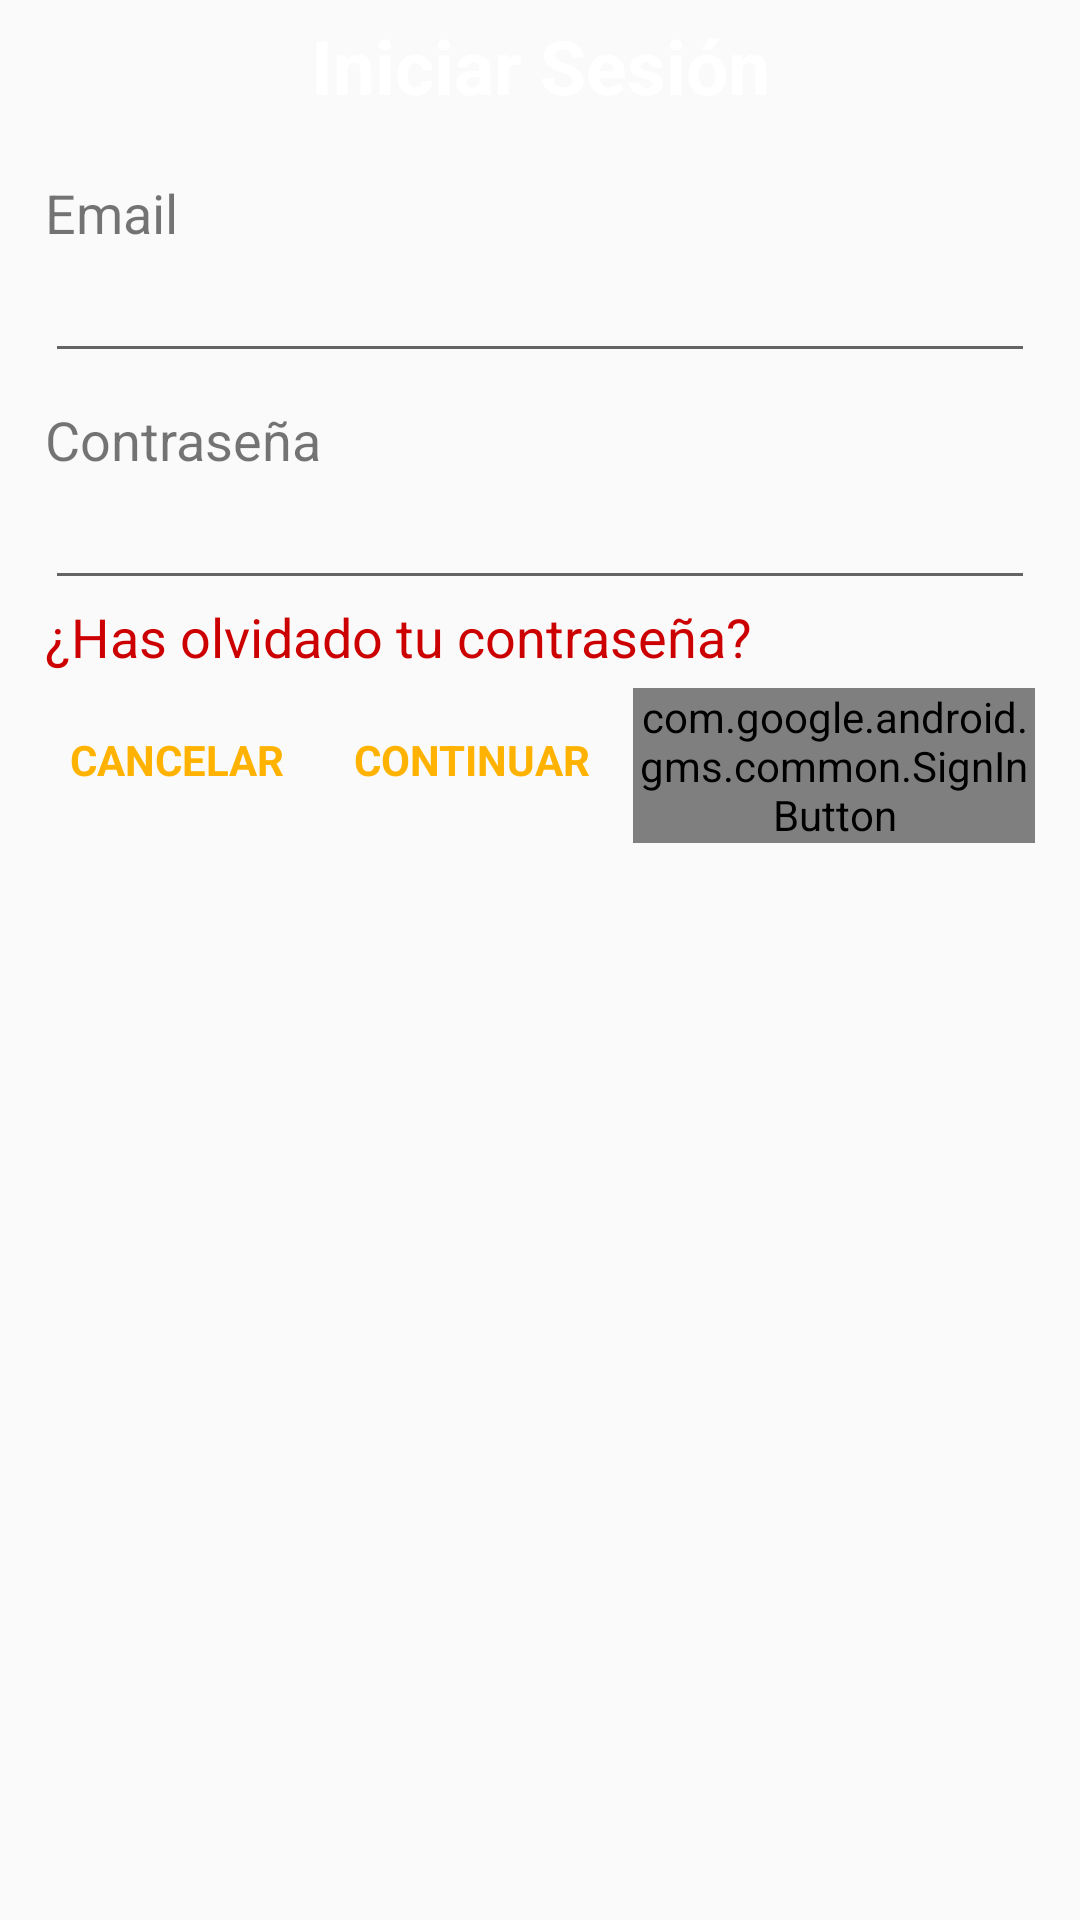

Android layout source for this screen:
<!-- AndroidManifest.xml: application theme AppTheme.NoActionBar -->
<!-- res/layout/dialog_login.xml -->
<?xml version="1.0" encoding="utf-8"?>
<LinearLayout
    xmlns:android="http://schemas.android.com/apk/res/android"
    android:layout_width="match_parent"
    android:layout_height="match_parent"
    android:orientation="vertical"
    android:background="@drawable/custom_dialog">

    <TextView
        android:id="@+id/edit_item_title"
        android:layout_width="match_parent"
        android:layout_height="wrap_content"
        android:gravity="center"
        android:textSize="25sp"
        android:text="Iniciar Sesión"
        android:textStyle="bold"
        android:background="@drawable/custom_dialog_title"
        android:textColor="@android:color/white"
        android:padding="5dp"/>

    <ScrollView
        android:layout_width="match_parent"
        android:layout_height="wrap_content">

        <LinearLayout
            android:layout_width="match_parent"
            android:layout_height="wrap_content"
            android:padding="15dp"
            android:orientation="vertical">

            <TextView
                android:layout_width="match_parent"
                android:layout_height="wrap_content"
                android:text="Email"
                android:textSize="18sp"/>

            <EditText
                android:id="@+id/login_email"
                android:layout_width="match_parent"
                android:layout_height="wrap_content"
                android:layout_marginBottom="10dp"
                android:inputType="textEmailAddress"/>

            <TextView
                android:layout_width="match_parent"
                android:layout_height="wrap_content"
                android:text="Contraseña"
                android:textSize="18sp"/>

            <EditText
                android:id="@+id/login_password"
                android:layout_width="match_parent"
                android:layout_height="wrap_content"
                android:inputType="textPassword"/>

            <TextView
                android:id="@+id/login_recuperar_password"
                android:layout_width="match_parent"
                android:layout_height="wrap_content"
                android:text="¿Has olvidado tu contraseña?"
                android:textSize="18sp"
                android:textColor="@android:color/holo_red_dark"/>

            <LinearLayout
                android:layout_width="wrap_content"
                android:layout_height="wrap_content"
                android:orientation="horizontal"
                android:layout_gravity="right"
                android:layout_marginTop="5dp">

                <Button
                    android:id="@+id/login_cancelar"
                    android:layout_width="wrap_content"
                    android:layout_height="wrap_content"
                    android:text="CANCELAR"
                    android:textColor="@color/amarillo"
                    android:layout_marginEnd="10dp"
                    android:textStyle="bold"
                    style="@style/Widget.AppCompat.ButtonBar.AlertDialog" />

                <Button
                    android:id="@+id/login_aceptar"
                    android:layout_width="wrap_content"
                    android:layout_height="wrap_content"
                    android:text="CONTINUAR"
                    android:textColor="@color/amarillo"
                    android:layout_marginEnd="10dp"
                    android:textStyle="bold"
                    style="@style/Widget.AppCompat.ButtonBar.AlertDialog"/>

                <com.google.android.gms.common.SignInButton
                    android:id="@+id/sign_in_button"
                    android:layout_width="match_parent"
                    android:layout_height="wrap_content" />

            </LinearLayout>

        </LinearLayout>

    </ScrollView>

</LinearLayout>
<!-- resources referenced by this layout -->
<resources>
  <color name="amarillo">#FFb300</color>
  <style name="AppTheme.NoActionBar">
          <item name="windowActionBar">false</item>
          <item name="windowNoTitle">true</item>
      </style>
</resources>
